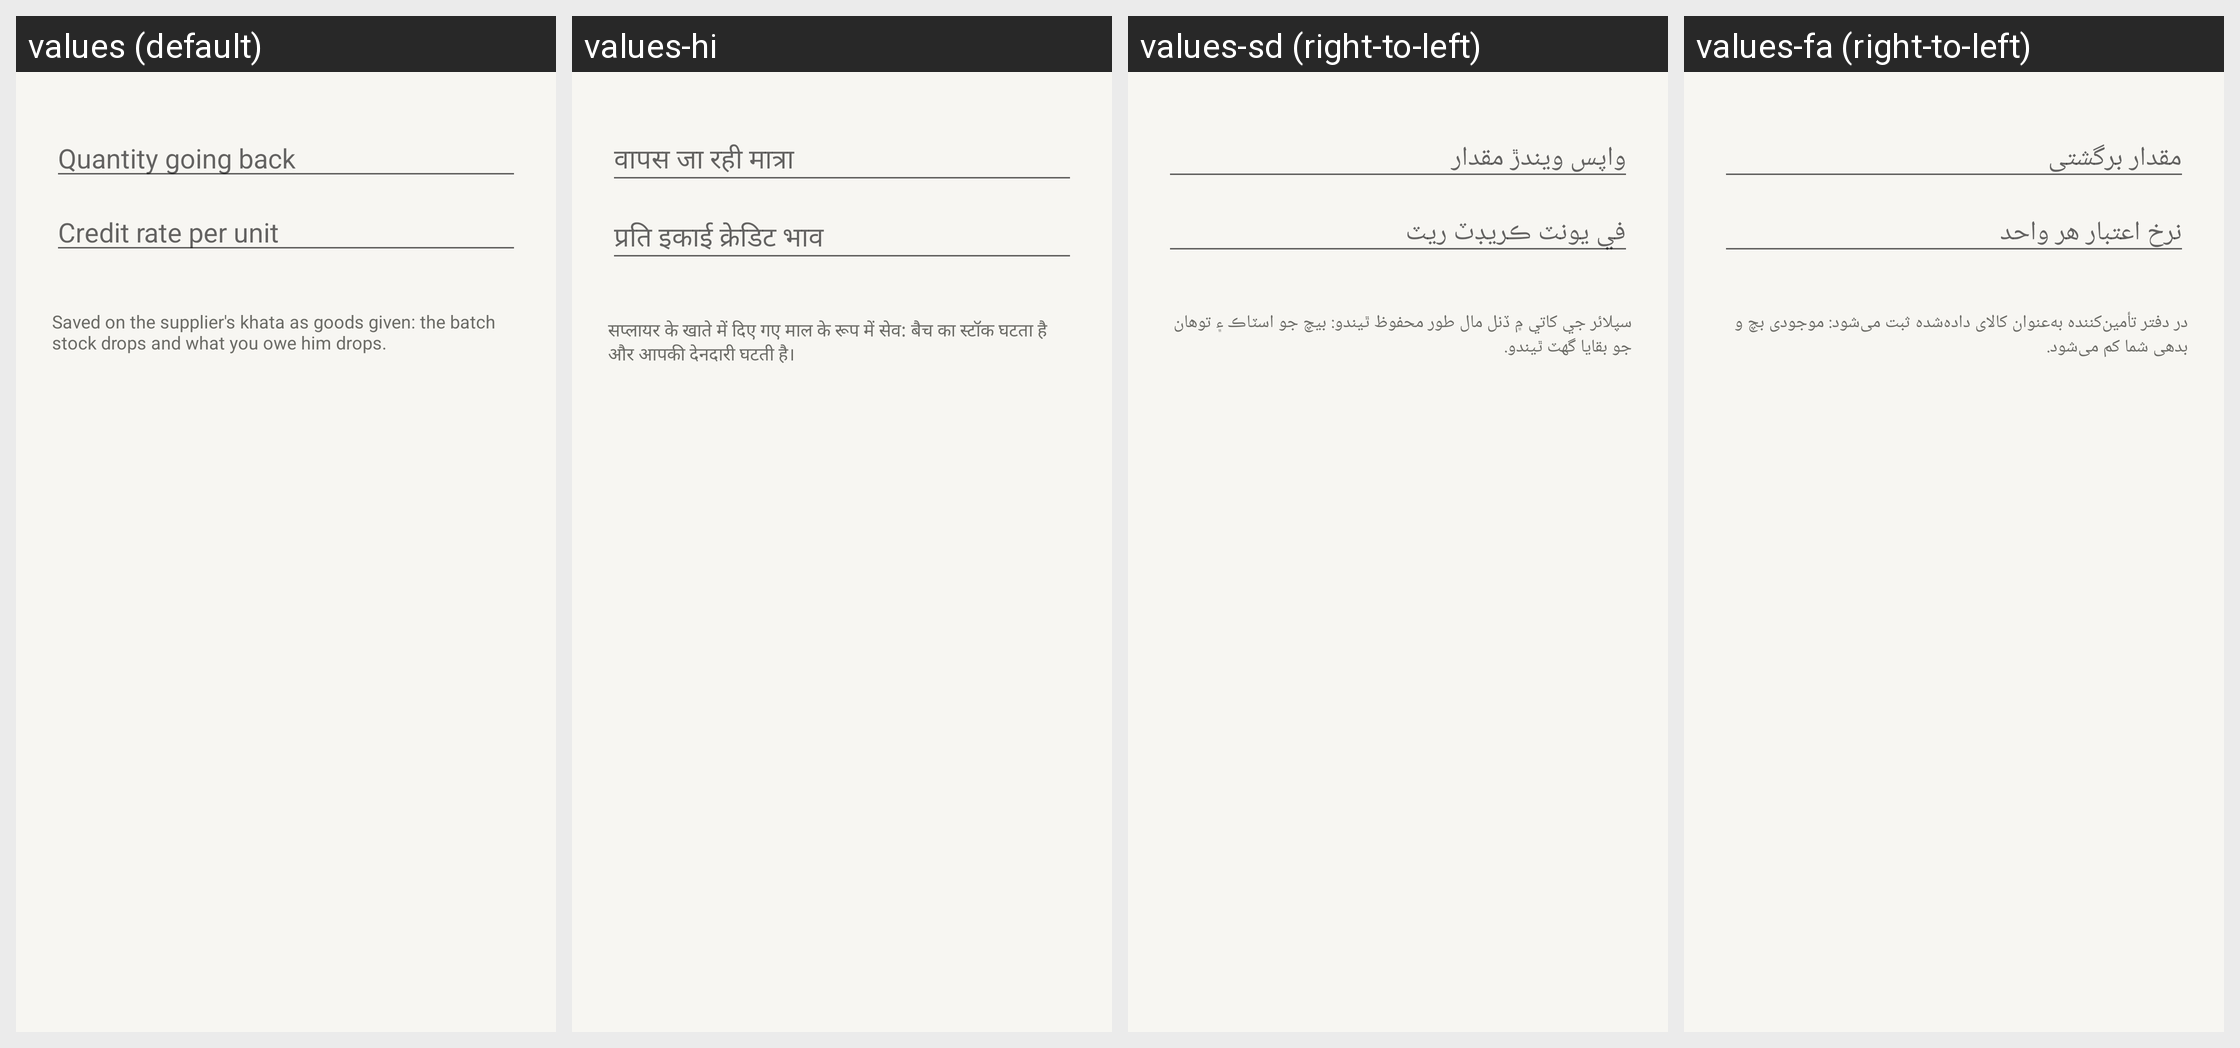

For this localized Android screen grid, give each drawn string resource with its value in every locale shown.
Android screen res/layout/dialog_batch_return.xml rendered under 4 locales, left to right: values (default), values-hi, values-sd (right-to-left), values-fa (right-to-left). Device: Nexus 5 (rendered at 1080×1920; each locale shown at half size, 540×960, under a caption strip naming it); theme Theme.RoshanKhata.
Other locales in the repository, not shown: values-ar, values-bn, values-in, values-ur.
Strings drawn on this screen, with the default value and each locale's value (text and hints the layout hard-codes, and strings that could not be matched under every locale, appear in the picture but are not listed):

return_qty_hint
  values: Quantity going back
  values-hi: वापस जा रही मात्रा
  values-sd: واپس ويندڙ مقدار
  values-fa: مقدار برگشتی

return_rate_hint
  values: Credit rate per unit
  values-hi: प्रति इकाई क्रेडिट भाव
  values-sd: في يونٽ ڪريڊٽ ريٽ
  values-fa: نرخ اعتبار هر واحد

return_help
  values: Saved on the supplier's khata as goods given: the batch stock drops and what you owe him drops.
  values-hi: सप्लायर के खाते में दिए गए माल के रूप में सेव: बैच का स्टॉक घटता है और आपकी देनदारी घटती है।
  values-sd: سپلائر جي کاتي ۾ ڏنل مال طور محفوظ ٿيندو: بيچ جو اسٽاڪ ۽ توهان جو بقايا گهٽ ٿيندو.
  values-fa: در دفتر تأمین‌کننده به‌عنوان کالای داده‌شده ثبت می‌شود: موجودی بچ و بدهی شما کم می‌شود.
